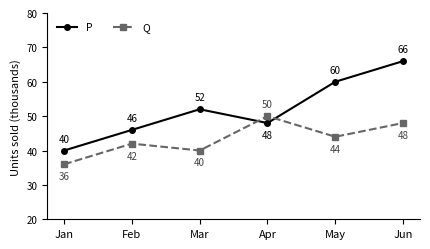
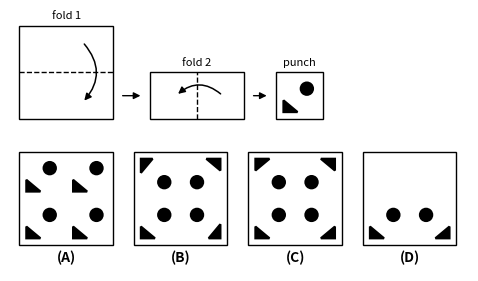
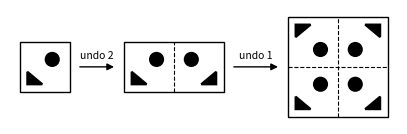

The matplotlib source for these figures, in order:
"""Day 68 (GA Revision) practice figures. Usage: python3 day68_practice_figs.py <outdir>
Spatial shapes are lists of primitives that can be reflected exactly, so each option is generated from
(and checked against) the operation it represents."""
# ---- spatial-aptitude figure library (shapes as transformable primitives) ----
import matplotlib; matplotlib.use("Agg")
import matplotlib.pyplot as plt, numpy as np, itertools
from matplotlib.patches import Polygon as _Poly, Circle as _Circ, Rectangle as _Rect, PathPatch as _PP
from matplotlib.path import Path as _Path
from matplotlib.textpath import TextPath as _TP
from matplotlib.font_manager import FontProperties as _FP
K="black"; GREY="#777777"
# primitive: dict(k='poly'|'line'|'circ'|'path', ...)
def poly(pts,fill=False): return dict(k="poly",p=np.array(pts,float),fill=fill)
def line(pts,lw=1.6): return dict(k="line",p=np.array(pts,float),lw=lw)
def circ(c,r,fill=False): return dict(k="circ",p=np.array([c],float),r=r,fill=fill)
def arrowp(p,q,head=0.22,w=0.13):
    p,q=np.array(p,float),np.array(q,float); d=(q-p)/np.linalg.norm(q-p); n=np.array([-d[1],d[0]])
    b=q-d*head; return [line([p,b]),poly([q,b+n*w,b-n*w],fill=True)]
def text_shape(s,x,y,h=0.5,weight="bold",per_letter=False):
    """returns list of 'path' primitives; centred at (x,y), cap height ~h"""
    fp=_FP(family="DejaVu Sans",weight=weight)
    tp=_TP((0,0),s,size=1,prop=fp); v=tp.vertices.copy(); bb=tp.get_extents()
    sc=h/0.73; v=(v-[bb.x0+bb.width/2,bb.y0+bb.height/2])*sc+[x,y]
    return [dict(k="path",p=v,codes=tp.codes.copy())]
def letters(s,x,y,h=0.5,gap=0.08):
    """each character its own path, laid left to right, centred at x"""
    fp=_FP(family="DejaVu Sans",weight="bold"); out=[]; ws=[]
    tps=[_TP((0,0),c,size=1,prop=fp) for c in s]; sc=h/0.73
    for tp in tps: e=tp.get_extents(); ws.append(e.width*sc)
    tot=sum(ws)+gap*(len(s)-1); cx=x-tot/2
    for tp,w in zip(tps,ws):
        e=tp.get_extents(); v=(tp.vertices-[e.x0+e.width/2,0.365])*sc+[cx+w/2,y]
        out.append(dict(k="path",p=v,codes=tp.codes.copy())); cx+=w+gap
    return out
def tf(shape,M,t=(0,0),about=(0,0)):
    M=np.array(M,float); a=np.array(about,float); out=[]
    for e in shape:
        e2=dict(e); e2["p"]=(e["p"]-a)@M.T+a+np.array(t,float); out.append(e2)
    return out
def rot(shape,deg,about=(0,0)):
    c,s=np.cos(np.radians(deg)),np.sin(np.radians(deg)); return tf(shape,[[c,-s],[s,c]],about=about)
def mirror_x(shape,about=(0,0)): return tf(shape,[[-1,0],[0,1]],about=about)   # vertical mirror (left-right)
def mirror_y(shape,about=(0,0)): return tf(shape,[[1,0],[0,-1]],about=about)   # water image (top-bottom)
def shift(shape,dx,dy): return tf(shape,np.eye(2),t=(dx,dy))
def scale(shape,s): return tf(shape,np.eye(2)*s)
# ---- canonical key for equality tests ----
def _r(a): return tuple(map(tuple,np.round(np.array(a)+0.0,3)+0.0))
def key(shape):
    ks=[]
    for e in shape:
        p=_r(e["p"])
        if e["k"]=="poly":
            n=len(p); cands=[]
            for seq in (p,p[::-1]):
                for i in range(n): cands.append(seq[i:]+seq[:i])
            ks.append(("poly",min(cands),e["fill"]))
        elif e["k"]=="line": ks.append(("line",min(p,p[::-1])))
        elif e["k"]=="circ": ks.append(("circ",p,round(e["r"],3),e["fill"]))
        else: ks.append(("path",tuple(sorted(p))))
    return tuple(sorted(ks,key=repr))
def same(a,b): return key(a)==key(b)
def D4(shape):
    """the 8 images under the square's symmetry group, by name"""
    r={}
    for d in (0,90,180,270):
        r[f"rot{d}"]=rot(shape,d); r[f"mir_rot{d}"]=rot(mirror_x(shape),d)
    return r
def which(shape,ref):
    return [n for n,s in D4(ref).items() if same(shape,s)]
# ---- drawing ----
def draw(ax,shape,x=0,y=0,s=1.0,lw=1.6,frame=True,fsz=1.0):
    if frame: ax.add_patch(_Rect((x-fsz*s,y-fsz*s),2*fsz*s,2*fsz*s,fill=False,ec=K,lw=1.0))
    for e in shape:
        p=e["p"]*s+[x,y]
        if e["k"]=="poly": ax.add_patch(_Poly(p,closed=True,fc=K if e["fill"] else "none",ec=K,lw=lw,joinstyle="miter"))
        elif e["k"]=="line": ax.plot(p[:,0],p[:,1],color=K,lw=e.get("lw",lw)*(lw/1.6),solid_capstyle="butt")
        elif e["k"]=="circ": ax.add_patch(_Circ(p[0],e["r"]*s,fc=K if e["fill"] else "white",ec=K,lw=lw))
        else: ax.add_patch(_PP(_Path(p,e["codes"]),fc=K,ec="none"))
def cap(ax,x,y,t,fs=10): ax.text(x,y,t,fontsize=fs,ha="center",va="top",fontweight="bold")
def canvas(w,h):
    fig,ax=plt.subplots(figsize=(w,h)); ax.set_aspect("equal"); ax.axis("off"); return fig,ax
def savefig(fig,ax,path,lim=None):
    if lim: ax.set_xlim(lim[0],lim[1]); ax.set_ylim(lim[2],lim[3])
    fig.savefig(path,dpi=150,bbox_inches="tight",facecolor="white",pad_inches=0.04); plt.close(fig)
def options_fig(path,prob,opts,prob_title="Problem figure",extra=None,wide=False,fs=10,lw=1.6):
    """prob: shape (or callable(ax,x,y) drawing it); opts: 4 shapes. Layout: problem left, options 2x2 right (or 1 row if wide)."""
    if wide:   # two rows: problem figure on top, the four options below
        fig,ax=canvas(6.6,3.2); px=4.6
        if callable(prob): prob(ax,px,1.3)
        else: draw(ax,prob,px,1.3,lw=lw)
        ax.text(px,2.42,prob_title,fontsize=fs-1,ha="center",va="bottom")
        for i,o in enumerate(opts):
            x=1.15+2.3*i; draw(ax,o,x,-1.3,lw=lw); cap(ax,x,-2.4,"(%s)"%"ABCD"[i],fs)
        if extra: extra(ax)
        savefig(fig,ax,path,(-0.2,9.5,-2.85,2.75))
    else:
        fig,ax=canvas(5.0,3.0)
        if callable(prob): prob(ax,0,0)
        else: draw(ax,prob,0,0,lw=lw)
        ax.text(0,1.2,prob_title,fontsize=fs-1,ha="center",va="bottom")
        ax.plot([1.9,1.9],[-2.9,2.6],color=GREY,lw=0.8)
        pos=[(3.3,1.15),(5.8,1.15),(3.3,-1.75),(5.8,-1.75)]
        for i,(o,(x,y)) in enumerate(zip(opts,pos)):
            draw(ax,o,x,y,s=0.95,lw=lw); cap(ax,x,y-1.03,f"({'ABCD'[i]})",fs)
        if extra: extra(ax)
        savefig(fig,ax,path,(-1.3,7.0,-3.15,2.55))
# ---- paper folding ----
FOLDS={ # name: (reflection about fold line as function, kept-half test, line endpoints in full square)
 "R2L":(lambda s: mirror_x(s), "x=0"),   # right half folded over onto left half
 "L2R":(lambda s: mirror_x(s), "x=0"),
 "T2B":(lambda s: mirror_y(s), "y=0"),
 "B2T":(lambda s: mirror_y(s), "y=0"),
}
def unfold(holes,folds):
    """holes: shape in coordinates of the full square; folds applied in order; returns unfolded hole pattern"""
    h=list(holes)
    for f in reversed(folds):
        if f in FOLDS: h=h+FOLDS[f][0](h)
        elif f=="D1": h=h+tf(h,[[0,1],[1,0]])     # fold about y = x
        elif f=="D2": h=h+tf(h,[[0,-1],[-1,0]])   # fold about y = -x
        elif isinstance(f,tuple) and f[0]=="vx":  # fold about vertical line x=a
            a=f[1]; h=h+mirror_x(h,about=(a,0))
        elif isinstance(f,tuple) and f[0]=="hy":
            a=f[1]; h=h+mirror_y(h,about=(0,a))
    return h
import sys,os
F=(sys.argv[1] if len(sys.argv)>1 else "fig")+"/"; os.makedirs(F,exist_ok=True)

# Q10 line graph: monthly sales of products P and Q
m=["Jan","Feb","Mar","Apr","May","Jun"]; Pv=[40,46,52,48,60,66]; Qv=[36,42,40,50,44,48]
fig,ax=plt.subplots(figsize=(4.4,2.6)); x=np.arange(6)
ax.plot(x,Pv,"-o",color=K,lw=1.5,ms=4,label="P"); ax.plot(x,Qv,"--s",color="#666666",lw=1.5,ms=4,label="Q")
for i in range(6):
    up=Pv[i]>=Qv[i]
    ax.text(x[i],Pv[i]+(2.0 if up else -2.0),str(Pv[i]),ha="center",va="bottom" if up else "top",fontsize=7)
    ax.text(x[i],Qv[i]+(-2.0 if up else 2.0),str(Qv[i]),ha="center",va="top" if up else "bottom",fontsize=7,color="#444444")
ax.set_xticks(x); ax.set_xticklabels(m,fontsize=8); ax.set_ylim(20,80); ax.tick_params(axis="y",labelsize=7)
ax.set_ylabel("Units sold (thousands)",fontsize=8); ax.legend(fontsize=7.5,frameon=False,loc="upper left",ncol=2)
for s in ("top","right"): ax.spines[s].set_visible(False)
fig.tight_layout(); fig.savefig(F+"d68p_q10.png",dpi=150,facecolor="white"); plt.close(fig)

# Q11 paper folded twice (top half down onto bottom half, then right half onto left half), two holes punched
holes=[circ((-0.35,-0.35),0.13,True),poly([(-0.85,-0.85),(-0.55,-0.85),(-0.85,-0.6)],True)]
corr=unfold(holes,["T2B","R2L"])
o_tr=holes+shift(holes,1.0,0)+shift(holes,0,1.0)+shift(holes,1.0,1.0)       # copies by translation
o_rot=holes+rot(holes,90)+rot(holes,180)+rot(holes,270)                      # copies by rotation
o_one=unfold(holes,["R2L"])                                                  # only one fold undone
opts=[o_tr,o_rot,corr,o_one]
assert len({key(o) for o in opts})==4 and same(opts[2],corr)
fig,ax=canvas(6.6,3.4)
draw(ax,[],0,1.4); ax.plot([-1,1],[1.4,1.4],color=K,lw=1.0,ls="--"); ax.text(0,2.55,"fold 1",fontsize=8,ha="center")
ax.annotate("",xy=(0.35,0.75),xytext=(0.35,2.05),arrowprops=dict(arrowstyle="-|>",lw=1.1,connectionstyle="arc3,rad=-0.45",color=K))
ax.add_patch(_Rect((1.8,0.4),2.0,1.0,fill=False,ec=K,lw=1.0)); ax.plot([2.8,2.8],[0.4,1.4],color=K,lw=1.0,ls="--")
ax.annotate("",xy=(2.35,0.9),xytext=(3.35,0.9),arrowprops=dict(arrowstyle="-|>",lw=1.1,connectionstyle="arc3,rad=0.45",color=K))
ax.text(2.8,1.55,"fold 2",fontsize=8,ha="center")
ax.add_patch(_Rect((4.5,0.4),1.0,1.0,fill=False,ec=K,lw=1.0)); draw(ax,holes,5.5,1.4,frame=False)
ax.text(5.0,1.55,"punch",fontsize=8,ha="center")
for xa,xb in ((1.15,1.65),(3.95,4.35)): ax.annotate("",xy=(xb,0.9),xytext=(xa,0.9),arrowprops=dict(arrowstyle="-|>",lw=1.0,color=K))
for i,o in enumerate(opts):
    x=2.45*i; draw(ax,o,x,-1.3); cap(ax,x,-2.4,f"({'ABCD'[i]})")
savefig(fig,ax,F+"d68p_q11.png",(-1.2,8.6,-2.85,2.75))
# solution figure: unfolding steps
fig,ax=canvas(5.0,1.9)
ax.add_patch(_Rect((-0.5,-0.5),1.0,1.0,fill=False,ec=K,lw=1.0)); draw(ax,holes,0.5,0.5,frame=False)
u1=unfold(holes,["R2L"]); ax.add_patch(_Rect((1.6,-0.5),2.0,1.0,fill=False,ec=K,lw=1.0)); ax.plot([2.6,2.6],[-0.5,0.5],color=K,lw=0.8,ls="--")
draw(ax,u1,2.6,0.5,frame=False)
draw(ax,corr,5.9,0,frame=True); ax.plot([4.9,6.9],[0,0],color=K,lw=0.8,ls="--"); ax.plot([5.9,5.9],[-1,1],color=K,lw=0.8,ls="--")
for xa,xb in ((0.65,1.45),(3.75,4.75)): ax.annotate("",xy=(xb,0),xytext=(xa,0),arrowprops=dict(arrowstyle="-|>",lw=1.0,color=K))
ax.text(1.05,0.12,"undo 2",fontsize=7.5,ha="center",va="bottom"); ax.text(4.25,0.12,"undo 1",fontsize=7.5,ha="center",va="bottom")
savefig(fig,ax,F+"d68p_s11.png",(-0.7,7.1,-1.15,1.15))
